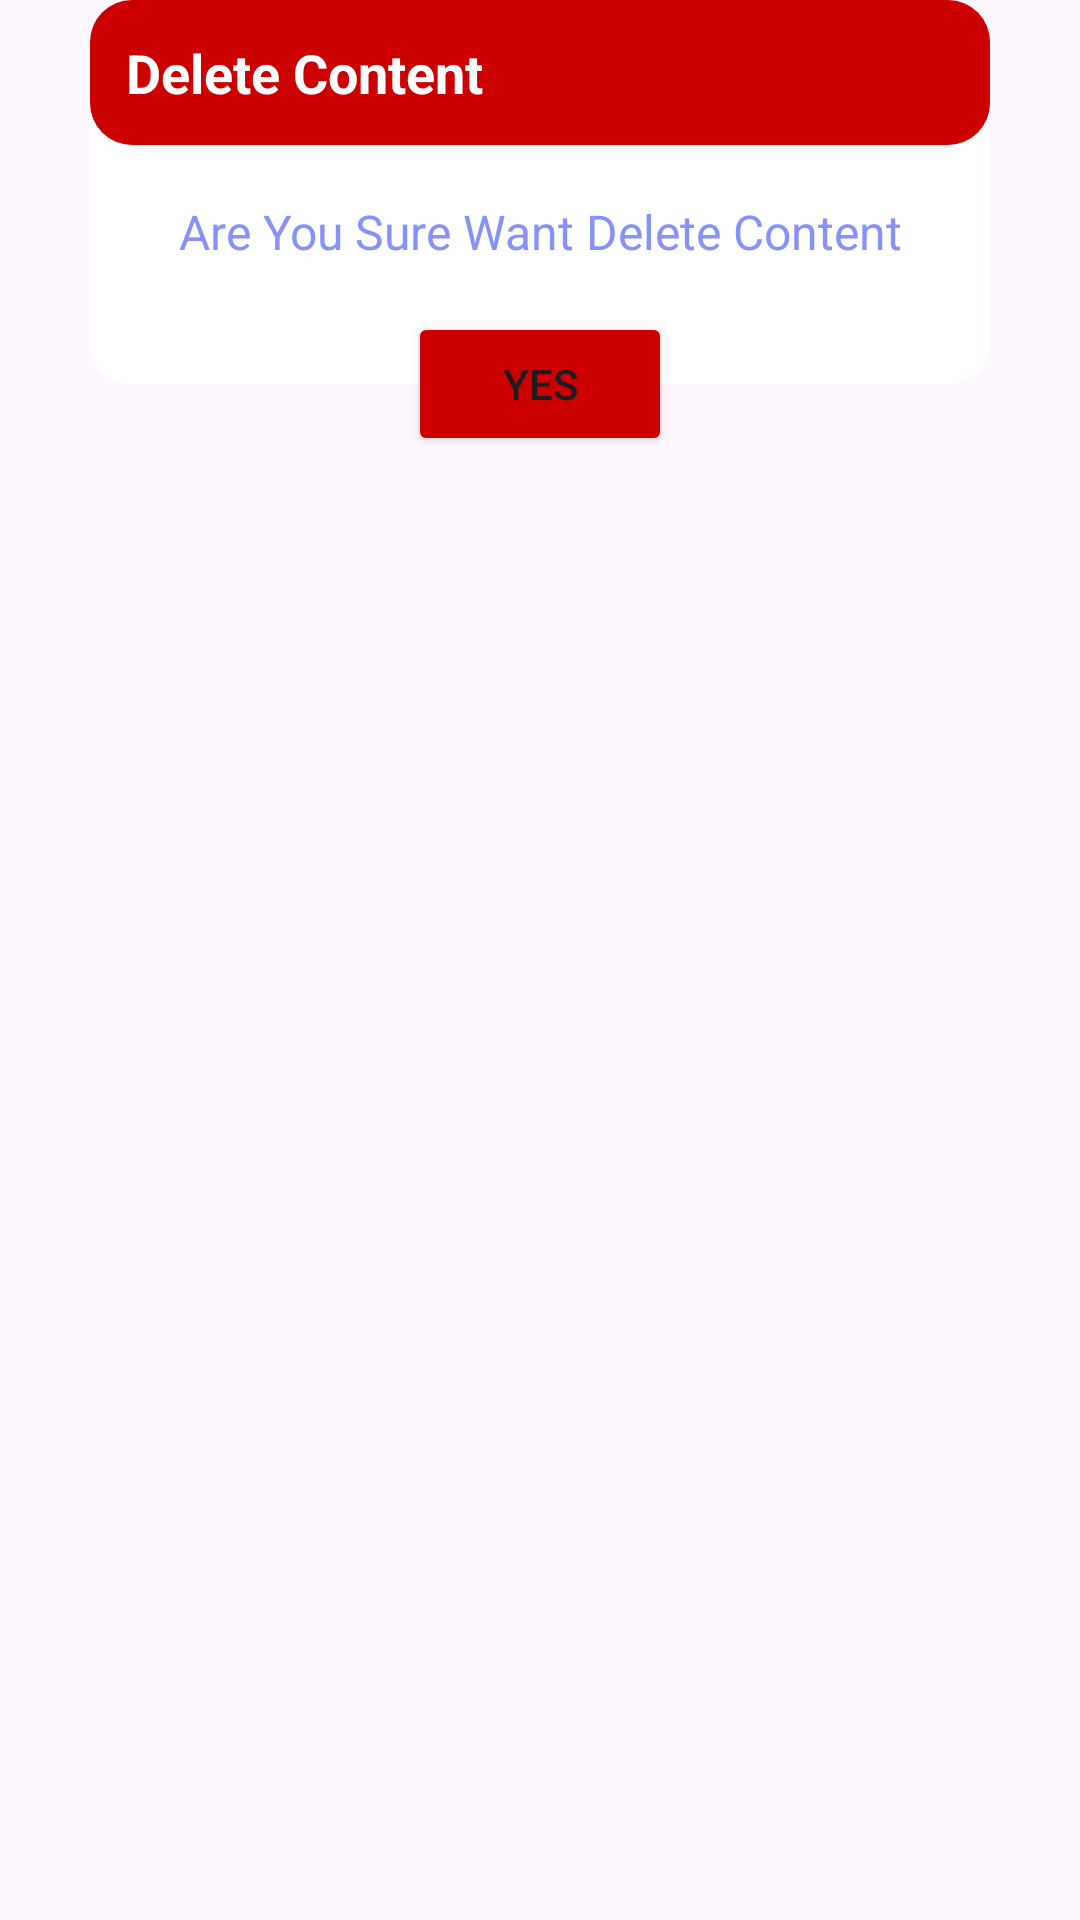

Here is an Android app screen rendered from its layout file. Give the layout XML and the strings, colors and styles it references.
<!-- AndroidManifest.xml: application theme Theme.Adulting101 -->
<!-- res/layout/remove_dialog.xml -->
<?xml version="1.0" encoding="utf-8"?>
<androidx.constraintlayout.widget.ConstraintLayout
    xmlns:android="http://schemas.android.com/apk/res/android"
    xmlns:app="http://schemas.android.com/apk/res-auto"
    android:id="@+id/removeConstraintLayout"
    android:layout_width="300dp"
    android:layout_height="wrap_content">

    <androidx.constraintlayout.widget.ConstraintLayout
        android:id="@+id/layoutDialog"
        android:layout_width="300dp"
        android:layout_height="wrap_content"
        android:background="@drawable/custom_bkg"
        app:layout_constraintEnd_toEndOf="parent"
        app:layout_constraintStart_toStartOf="parent"
        app:layout_constraintTop_toTopOf="parent">

        <TextView
            android:id="@+id/errorTitle"
            android:layout_width="match_parent"
            android:layout_height="wrap_content"
            android:background="@drawable/red_bkg"
            android:padding="12dp"
            android:text="@string/Delete_Content"
            android:textColor="@color/white"
            android:textSize="18sp"
            android:textStyle="bold"
            app:layout_constraintTop_toTopOf="parent" />

        <ImageView
            android:id="@+id/errorImage"
            android:layout_width="25dp"
            android:layout_height="25dp"
            android:layout_marginEnd="10dp"
            android:src="@drawable/baseline_playlist_remove_24"
            app:tint="@color/white"
            app:layout_constraintEnd_toEndOf="parent"
            app:layout_constraintTop_toTopOf="@id/errorTitle"
            app:layout_constraintBottom_toBottomOf="@id/errorTitle" />

        <TextView
            android:id="@+id/errorDesc"
            android:layout_width="match_parent"
            android:layout_height="wrap_content"
            android:layout_marginTop="18dp"
            android:layout_marginBottom="40dp"
            android:layout_marginEnd="20dp"
            android:layout_marginStart="20dp"
            android:gravity="center_horizontal"
            android:text="@string/Delete_Content_msg"
            android:textColor="@color/lavender"
            android:textSize="16sp"
            app:layout_constraintBottom_toBottomOf="parent"
            app:layout_constraintTop_toBottomOf="@id/errorTitle" />

    </androidx.constraintlayout.widget.ConstraintLayout>

    <Button
        android:id="@+id/CDeleteButton"
        android:layout_width="wrap_content"
        android:layout_height="wrap_content"
        android:layout_marginStart="40dp"
        android:layout_marginEnd="40dp"
        android:backgroundTint="@color/red"
        app:cornerRadius="12dp"
        android:text="@string/Yes_msg"
        android:textSize="14sp"
        app:layout_constraintBottom_toBottomOf="@id/layoutDialog"
        app:layout_constraintEnd_toEndOf="parent"
        app:layout_constraintStart_toStartOf="parent"
     app:layout_constraintTop_toBottomOf="@id/layoutDialog" />

</androidx.constraintlayout.widget.ConstraintLayout>
<!-- resources referenced by this layout -->
<resources>
  <color name="lavender">#8692f7</color>
  <color name="red">#cc0000</color>
  <color name="white">#FFFFFFFF</color>
  <!-- drawable custom_bkg (drawable) -->
  <?xml version="1.0" encoding="utf-8"?>
  <shape xmlns:android="http://schemas.android.com/apk/res/android">
  
      <solid
          android:color="@color/white"/>
      <corners
          android:radius="14dp"/>
  </shape>
  <!-- drawable red_bkg (drawable) -->
  <?xml version="1.0" encoding="utf-8"?>
  <shape xmlns:android="http://schemas.android.com/apk/res/android">
  
      <solid
          android:color="@color/red"/>
      <corners
          android:radius="14dp"/>
  </shape>
  <string name="Delete_Content">Delete Content</string>
  <string name="Delete_Content_msg">Are You Sure Want Delete Content</string>
  <string name="Yes_msg">Yes</string>
  <style name="Theme.Adulting101" parent="Base.Theme.Adulting101" />
  <style name="Base.Theme.Adulting101" parent="Theme.Material3.DayNight.NoActionBar">
          
          
      </style>
</resources>
